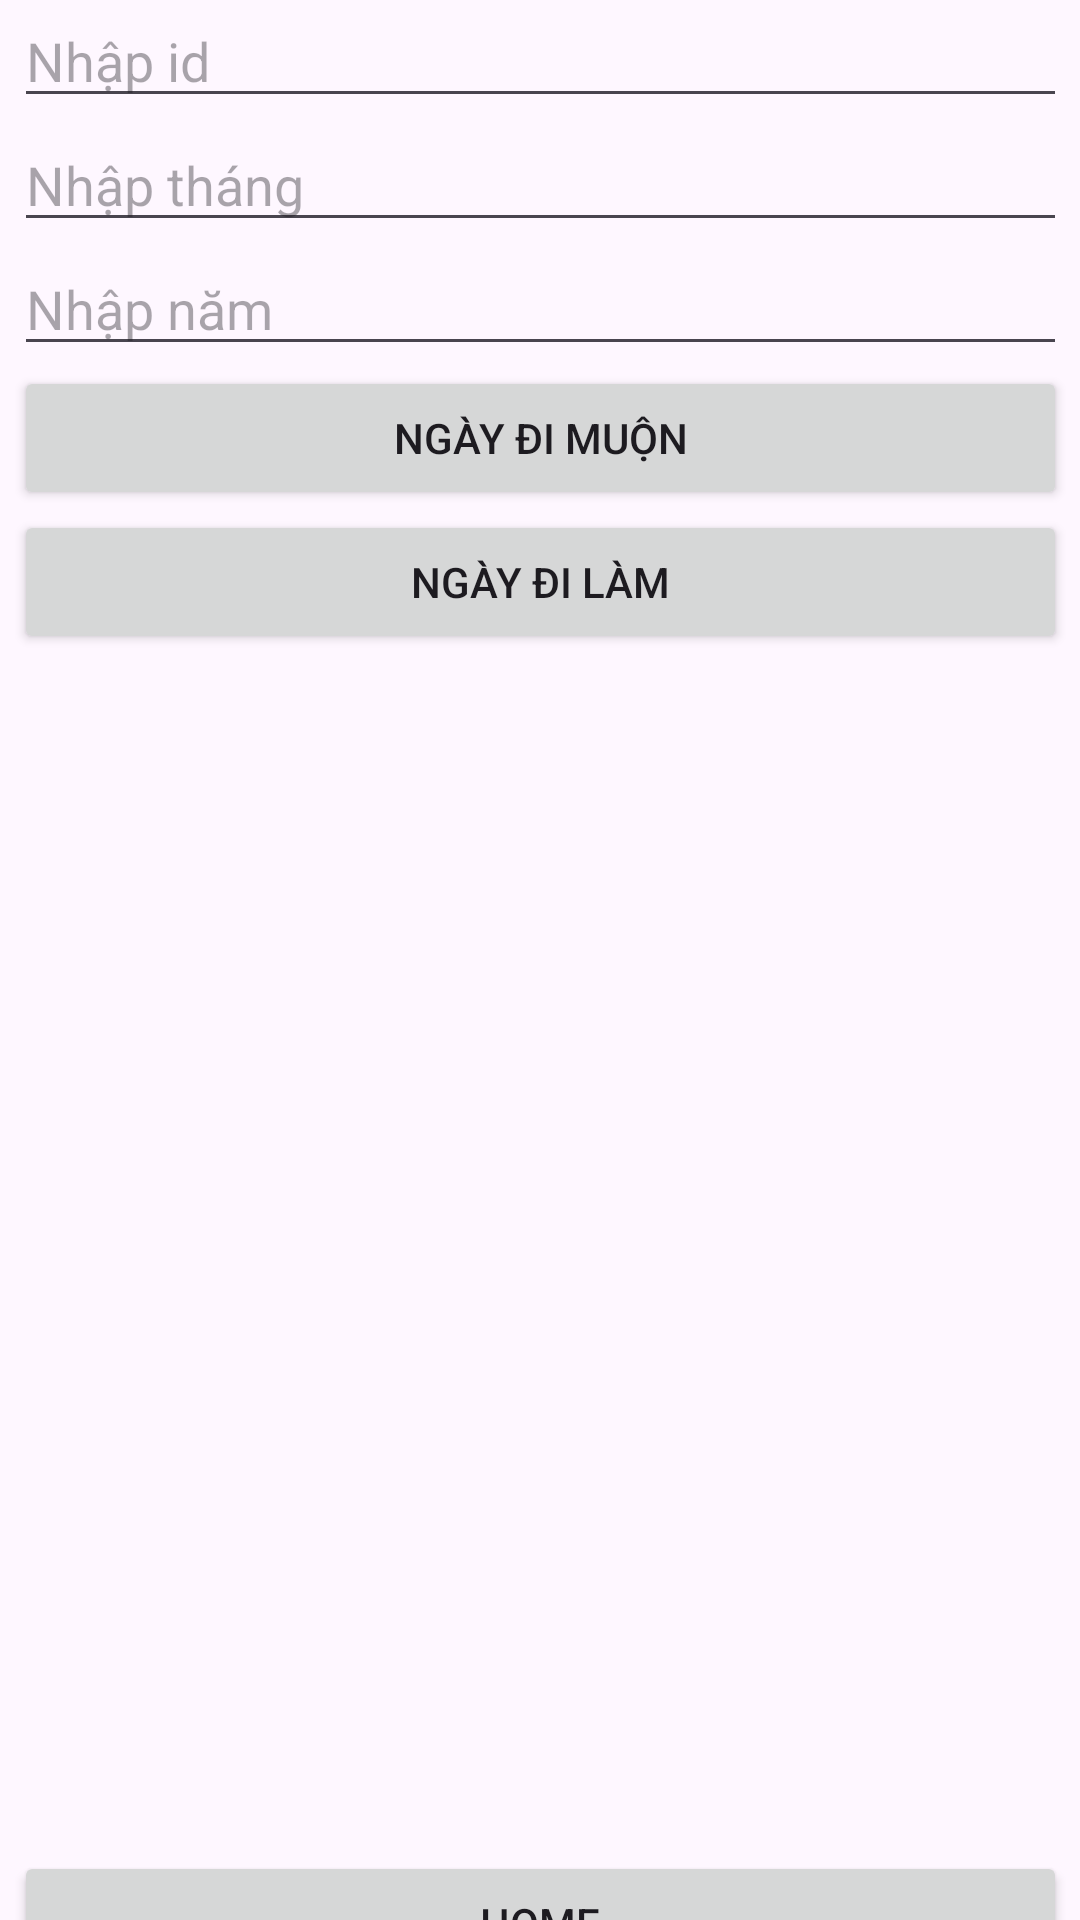

Here is an Android app screen rendered from its layout file. Give the layout XML and the strings, colors and styles it references.
<!-- AndroidManifest.xml: application theme Theme.DA_5 -->
<!-- res/layout/activity_main5.xml -->
<?xml version="1.0" encoding="utf-8"?>
<androidx.constraintlayout.widget.ConstraintLayout xmlns:android="http://schemas.android.com/apk/res/android"
    xmlns:app="http://schemas.android.com/apk/res-auto"
    xmlns:tools="http://schemas.android.com/tools"
    android:layout_width="match_parent"
    android:layout_height="match_parent"
    tools:context=".MainActivity5">

    <LinearLayout
        android:layout_width="351dp"
        android:layout_height="706dp"
        android:layout_marginStart="30dp"
        android:layout_marginTop="16dp"
        android:layout_marginEnd="30dp"
        android:layout_marginBottom="9dp"
        android:orientation="vertical"
        app:layout_constraintBottom_toBottomOf="parent"
        app:layout_constraintEnd_toEndOf="parent"
        app:layout_constraintStart_toStartOf="parent"
        app:layout_constraintTop_toTopOf="parent">

        <TextView
            android:id="@+id/textView7"
            android:layout_width="match_parent"
            android:layout_height="wrap_content"
            android:text="Kiểm tra ngày giờ"
            android:textSize="20sp"
            android:textStyle="bold" />

        <EditText
            android:id="@+id/etIDKiemTraNgayGio"
            android:layout_width="match_parent"
            android:layout_height="wrap_content"
            android:ems="10"
            android:hint="Nhập id "
            android:inputType="text" />

        <EditText
            android:id="@+id/etNhapThangKiemTra"
            android:layout_width="match_parent"
            android:layout_height="wrap_content"
            android:ems="10"
            android:hint="Nhập tháng"
            android:inputType="text" />

        <EditText
            android:id="@+id/etNhapNamKiemTra"
            android:layout_width="match_parent"
            android:layout_height="wrap_content"
            android:ems="10"
            android:hint="Nhập năm"
            android:inputType="text" />

        <Button
            android:id="@+id/btnNgayDiMuon"
            android:layout_width="match_parent"
            android:layout_height="wrap_content"
            android:text="Ngày đi muộn" />

        <Button
            android:id="@+id/btnNgayDiLam"
            android:layout_width="match_parent"
            android:layout_height="wrap_content"
            android:text="Ngày đi làm" />

        <ListView
            android:id="@+id/lsHienThi"
            android:layout_width="match_parent"
            android:layout_height="372dp" />

        <TextView
            android:id="@+id/textView14"
            android:layout_width="match_parent"
            android:layout_height="wrap_content"
            android:textSize="20sp"
            android:textStyle="bold" />

        <Button
            android:id="@+id/button3"
            android:layout_width="match_parent"
            android:layout_height="wrap_content"
            android:text="Home" />
    </LinearLayout>
</androidx.constraintlayout.widget.ConstraintLayout>
<!-- resources referenced by this layout -->
<resources>
  <style name="Theme.DA_5" parent="Base.Theme.DA_5" />
  <style name="Base.Theme.DA_5" parent="Theme.Material3.DayNight.NoActionBar">
          
          
      </style>
</resources>
